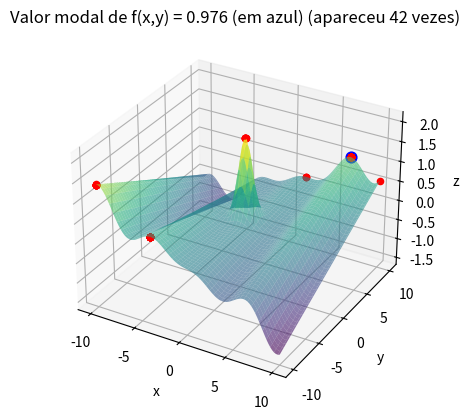

Generate this figure with matplotlib:
import numpy as np
import matplotlib.pyplot as plt
from collections import Counter

def f(x, y):
    return x * np.cos(x) / 20 + 2 * np.exp((-x**2) - (y - 1)**2) + 0.01 * x * y

fig = plt.figure()
fg = fig.add_subplot(111, projection='3d')

x_values = np.linspace(-10, 10, 100)
y_values = np.linspace(-10, 10, 100)
Graphx, graphy = np.meshgrid(x_values, y_values)

fg.plot_surface(Graphx, graphy, f(Graphx, graphy), cmap='viridis', alpha=0.6)

step_size = 1
max_it = 10000  
max_viz = 200  
num_runs = 100
f_opt_values = []
x_opt_values = []

for run in range(num_runs):
    x_opt = np.random.uniform(low=-10, high=10, size=2)
    f_opt = f(x_opt[0], x_opt[1])

    melhoria = True
    i = 0
    valores = [f_opt]

    while i < max_it and melhoria:
        melhoria = False
        for j in range(max_viz):
            x_cand = x_opt + np.random.uniform(low=-step_size, high=step_size, size=2)
            x_cand = np.clip(x_cand, -10, 10)
            f_cand = f(x_cand[0], x_cand[1])

            if f_cand > f_opt:
                x_opt = x_cand
                f_opt = f_cand
                valores.append(f_opt)
                melhoria = True
                break
        i += 1

    fg.scatter(x_opt[0], x_opt[1], f_opt, color='r', s=20)
    f_opt_values.append(round(f_opt, 3))
    x_opt_values.append(x_opt)

modal_f_opt, modal_count = Counter(f_opt_values).most_common(1)[0]

for i in range(len(f_opt_values)):
    if f_opt_values[i] == modal_f_opt:
        modal_x_opt = x_opt_values[i][0]
        modal_y_opt = x_opt_values[i][1]
        break

fg.scatter(modal_x_opt, modal_y_opt, modal_f_opt, color='b', s=60)
fg.set_xlabel('x')
fg.set_ylabel('y')
fg.set_zlabel('z')
fg.set_title(f'Valor modal de f(x,y) = {modal_f_opt} (em azul) (apareceu {modal_count} vezes)')

plt.show()
